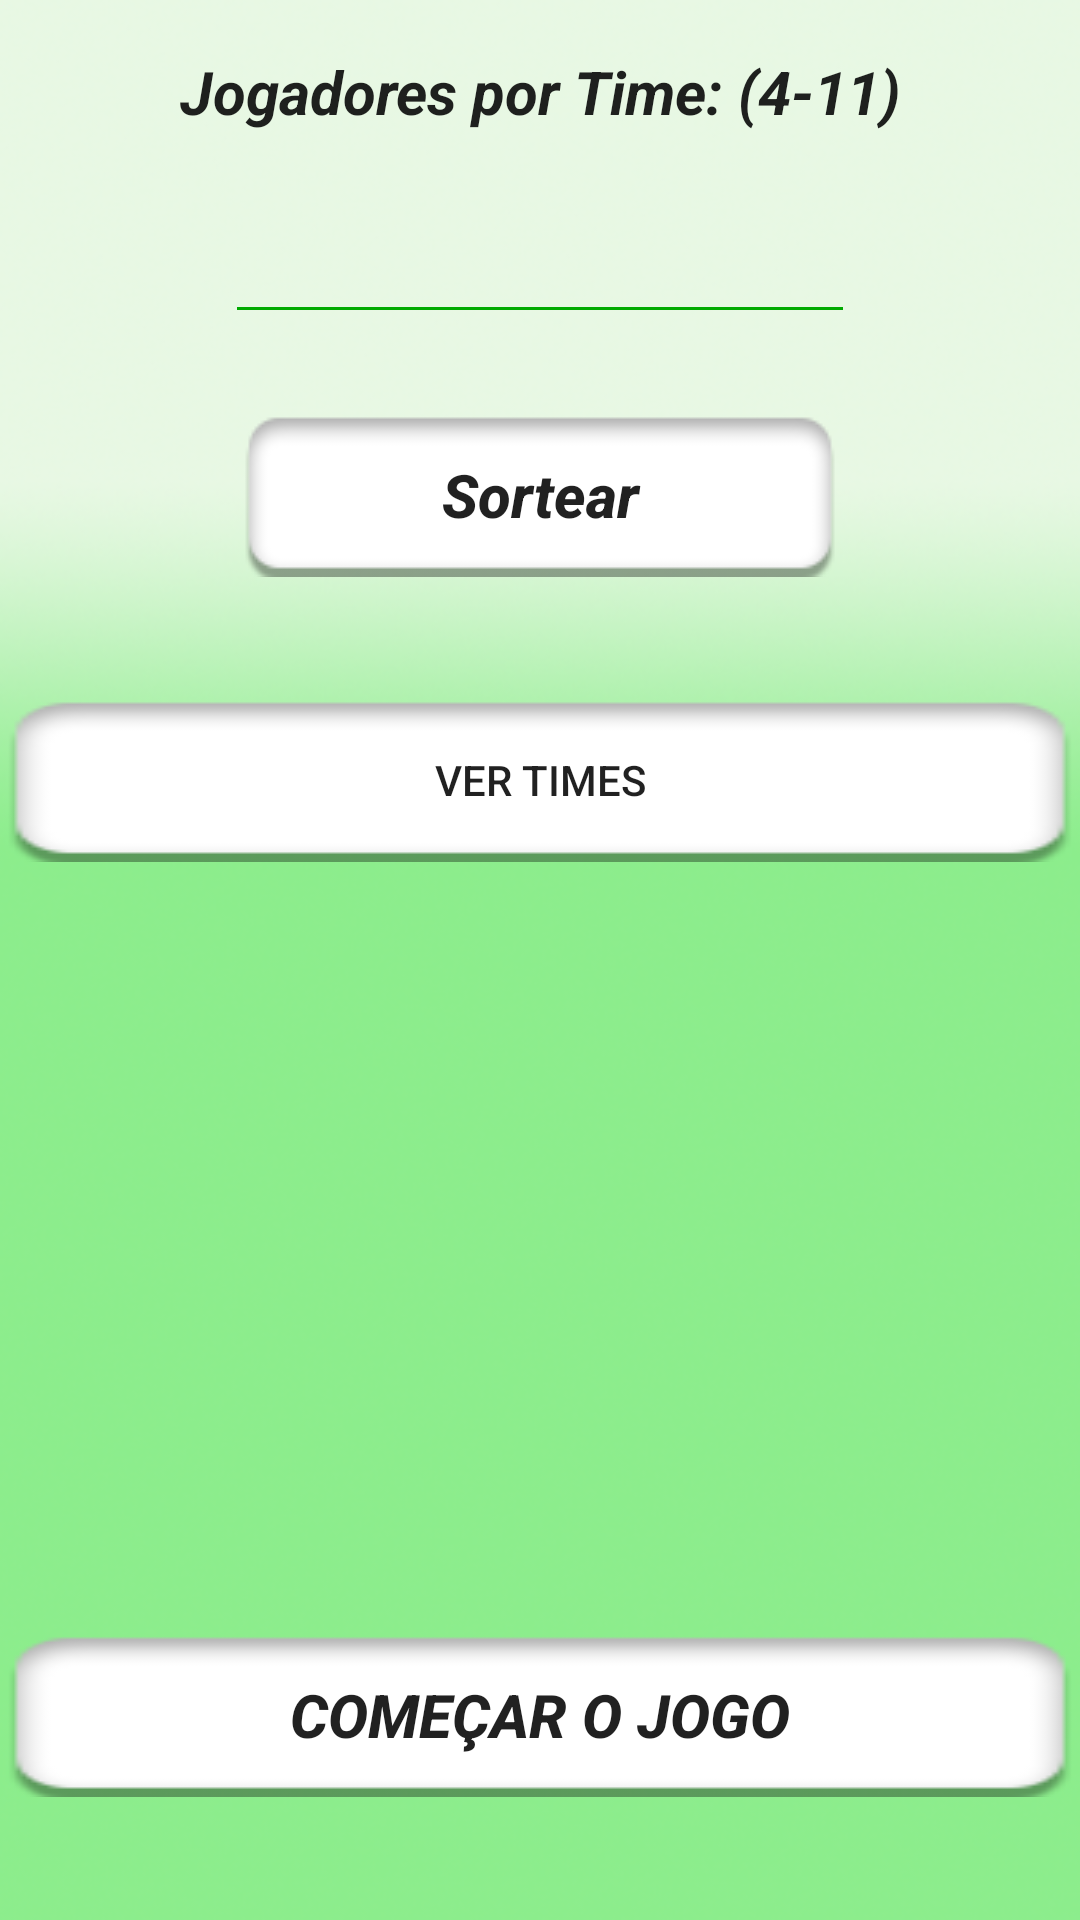

Here is an Android app screen rendered from its layout file. Give the layout XML and the strings, colors and styles it references.
<!-- AndroidManifest.xml: application theme AppTheme.NoActionBar -->
<!-- res/layout/activity_organizar.xml -->
<?xml version="1.0" encoding="utf-8"?>
<RelativeLayout xmlns:android="http://schemas.android.com/apk/res/android"
    android:layout_width="match_parent" android:layout_height="match_parent"
    android:background="@drawable/fundopagina"
    >

    <TextView
        android:id="@+id/txt1"
        android:layout_width="wrap_content"
        android:layout_height="wrap_content"
        android:text="Jogadores por Time: (4-11)"
        android:textAlignment="center"
        android:textAppearance="@style/TextAppearance.AppCompat"
        android:textSize="20sp"
        android:textStyle="bold|italic"
        android:layout_alignParentTop="true"
        android:layout_alignParentStart="true"
        android:layout_marginTop="17dp"
        android:layout_alignParentEnd="true" />

    <EditText
        android:id="@+id/numJogadores"
        android:layout_width="wrap_content"
        android:layout_height="wrap_content"
        android:layout_marginTop="26dp"
        android:ems="10"
        android:inputType="textPersonName"
        android:layout_below="@+id/txt1"
        android:layout_centerHorizontal="true"
        android:theme="@style/MyEditTextTheme"
        />

    <Button
        android:id="@+id/btnOrganizar"
        android:layout_width="wrap_content"
        android:layout_height="wrap_content"
        android:layout_below="@+id/numJogadores"
        android:layout_centerHorizontal="true"
        android:layout_marginTop="26dp"
        android:background="@drawable/btn_selector"
        android:text="Sortear"
        android:textAllCaps="false"
        android:textSize="20sp"
        android:textStyle="bold|italic" />

    <Button
        android:id="@+id/btnComecar"
        android:layout_width="match_parent"
        android:layout_height="wrap_content"
        android:layout_alignParentBottom="true"
        android:layout_alignParentStart="true"
        android:layout_marginBottom="41dp"
        android:background="@drawable/btn_selector"
        android:text="COMEÇAR O JOGO"
        android:textAllCaps="false"
        android:textSize="20sp"
        android:textStyle="bold|italic" />

    <Button
        android:id="@+id/btnLista"
        android:layout_width="match_parent"
        android:layout_height="wrap_content"
        android:layout_below="@+id/btnOrganizar"
        android:layout_centerHorizontal="true"
        android:layout_marginTop="40dp"
        android:background="@drawable/btn_selector"
        android:text="Ver Times" />

</RelativeLayout>
<!-- resources referenced by this layout -->
<resources>
  <!-- drawable btn_selector (drawable) -->
  <?xml version="1.0" encoding="utf-8"?>
  <selector xmlns:android="http://schemas.android.com/apk/res/android">
      
      <item android:drawable="@drawable/botaopressionado" android:state_pressed="true"/>
  
      
      <item android:drawable="@drawable/botaoteste"/>
  </selector>
  <!-- drawable fundopagina: png bitmap (drawable, 166751 bytes) -->
  <style name="MyEditTextTheme">
          <item name="colorControlNormal">#00AA00</item>
          <item name="colorControlActivated">#000000</item>
          <item name="colorControlHighlight">#000000</item>
      </style>
  <style name="AppTheme.NoActionBar">
          <item name="windowActionBar">false</item>
          <item name="windowNoTitle">true</item>
      </style>
  <!-- drawable botaopressionado: png bitmap (drawable, 16936 bytes) -->
  <!-- drawable botaoteste: png bitmap (drawable, 17034 bytes) -->
</resources>
